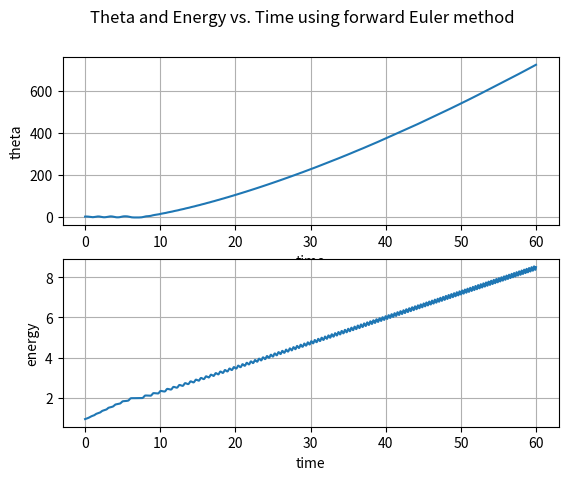

Here is the Python script that generated this plot:
import numpy as np
import matplotlib.pylab as plt

time=np.arange(0,60,0.01)
nt=len(time)


theta=np.zeros(nt)
v=np.zeros(nt)

theta[0]=1.0
v[0]=1.0

i=0
while i<nt-1:
    v[i+1]=v[i]+(0.05*(-np.sin(theta[i])))
    theta[i+1]=theta[i]+(0.05*v[i])
    i+=1

energy=(1-(np.cos(theta)))+(0.5*(v**2))

plt.subplot(2,1,1)
plt.plot(time,theta)
plt.ylabel('theta')
plt.xlabel('time')
plt.grid('on')
plt.subplot(2,1,2)
plt.plot(time,energy)
plt.ylabel('energy')
plt.xlabel('time') 
plt.grid('on')
plt.suptitle('Theta and Energy vs. Time using forward Euler method')
plt.show()
